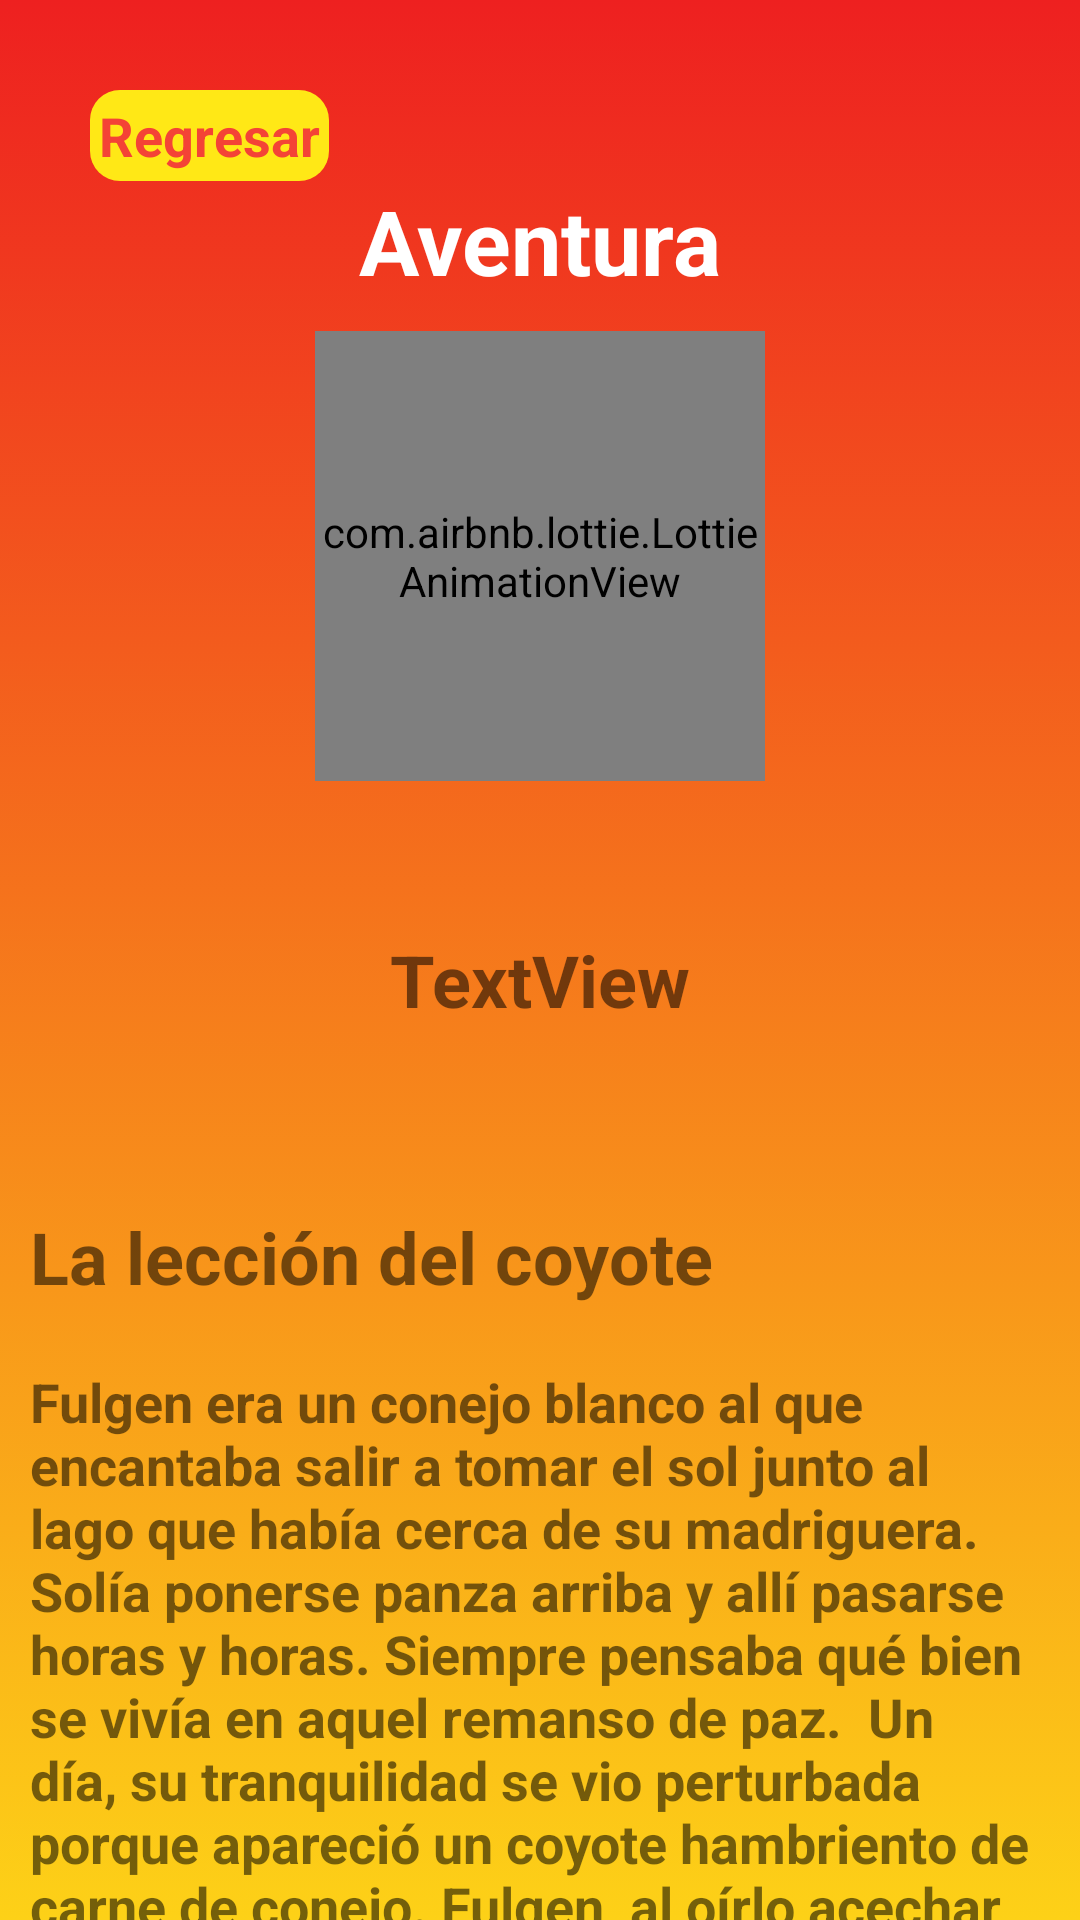

Write the Android layout XML for this screen, with the resource values it uses.
<!-- AndroidManifest.xml: application theme AppTheme -->
<!-- res/layout/activity_aventura.xml -->
<?xml version="1.0" encoding="utf-8"?>
<androidx.core.widget.NestedScrollView xmlns:android="http://schemas.android.com/apk/res/android"
    xmlns:app="http://schemas.android.com/apk/res-auto"
    xmlns:tools="http://schemas.android.com/tools"
    android:layout_width="match_parent"
    android:layout_height="match_parent"
    android:fillViewport="true">

    <androidx.constraintlayout.widget.ConstraintLayout
        android:layout_width="match_parent"
        android:layout_height="match_parent"
        android:background="@drawable/fondo"
        tools:context=".AventuraActivity">

        <com.airbnb.lottie.LottieAnimationView
            android:id="@+id/animation_view"
            android:layout_width="150dp"
            android:layout_height="150dp"
            android:layout_margin="10dp"
            app:layout_constraintEnd_toEndOf="parent"
            app:layout_constraintStart_toStartOf="parent"
            app:layout_constraintTop_toBottomOf="@+id/textView"
            app:lottie_autoPlay="true"
            app:lottie_loop="true"
            app:lottie_rawRes="@raw/aventura">
        </com.airbnb.lottie.LottieAnimationView>

        <TextView
            android:id="@+id/textView"
            android:layout_width="wrap_content"
            android:layout_height="wrap_content"
            android:layout_marginTop="60dp"
            android:text="Aventura"
            android:textColor="#FFFFFF"
            android:textSize="30sp"
            android:textStyle="bold"
            app:layout_constraintEnd_toEndOf="parent"
            app:layout_constraintStart_toStartOf="parent"
            app:layout_constraintTop_toTopOf="parent" />

        <TextView
            android:id="@+id/tvRegresar"
            android:layout_width="wrap_content"
            android:layout_height="wrap_content"
            android:layout_marginStart="30dp"
            android:layout_marginTop="30dp"
            android:background="@drawable/regresar"
            android:padding="3dp"
            android:text="Regresar"
            android:textColor="#F44336"
            android:textSize="18sp"
            android:textStyle="bold"
            app:layout_constraintStart_toStartOf="parent"
            app:layout_constraintTop_toTopOf="parent" />

        <TextView
            android:id="@+id/txtBien1"
            android:layout_width="wrap_content"
            android:layout_height="wrap_content"
            android:layout_marginTop="50dp"
            android:text="TextView"
            android:textAlignment="center"
            android:textSize="24sp"
            android:textStyle="bold"
            app:layout_constraintEnd_toEndOf="parent"
            app:layout_constraintStart_toStartOf="parent"
            app:layout_constraintTop_toBottomOf="@+id/animation_view" />

        <LinearLayout
            android:layout_width="match_parent"
            android:layout_height="300dp"
            android:layout_marginTop="50dp"
            android:layout_marginBottom="30dp"
            android:orientation="vertical"
            app:layout_constraintBottom_toBottomOf="parent"
            app:layout_constraintEnd_toEndOf="parent"
            app:layout_constraintStart_toStartOf="parent"
            app:layout_constraintTop_toBottomOf="@+id/txtBien1">

            <TextView
                android:id="@+id/textView10"
                android:layout_width="match_parent"
                android:layout_height="wrap_content"
                android:padding="10dp"
                android:text="La lección del coyote"
                android:textSize="24sp"
                android:textStyle="bold" />

            <androidx.core.widget.NestedScrollView
                android:layout_width="match_parent"
                android:layout_height="match_parent">

                <TextView
                    android:id="@+id/textView11"
                    android:layout_width="match_parent"
                    android:layout_height="wrap_content"
                    android:padding="10dp"
                    android:text="Fulgen era un conejo blanco al que encantaba salir a tomar el sol junto al lago que había cerca de su madriguera. Solía ponerse panza arriba y allí pasarse horas y horas. Siempre pensaba qué bien se vivía en aquel remanso de paz.  Un día, su tranquilidad se vio perturbada porque apareció un coyote hambriento de carne de conejo. Fulgen, al oírlo acechar entre la maleza, se puso a temblar. Echó a correr y se encerró en la madriguera de unos amigos. Les pidió ayuda para idear un plan con el que librarse de la amenaza que representaba el coyote. Siempre se habían ayudado unos a otros así que no tenía ninguna duda de que esa vez nada sería diferente.  La idea inicial fue engañarle con un conejo de peluche que se movía a pilas. La descartaron, porque el coyote tenía una vista muy aguda y se daría cuenta enseguida.  La siguiente propuesta fue atraerle con un exquisito guiso de verduras, pero al final también la desecharon porque el coyote tenía un olfato genial y se daría cuenta al momento de que no era un guiso de conejo auténtico.  La idea que mejor caló fue la de hacer una trampa con hojas secas en el suelo para que el coyote cayese en un profundo agujero que tenían previsto cavar con anterioridad. Fulgen serviría como señuelo; es decir, lo que haría sería atraer al coyote. La idea era que este se pensase que podía cazar cómodamente al conejo y, al tratar de echarle el guante, cayese en el hoyo sin poder escapar.  Las semanas previas al día que habían acordado para llevar a cabo el plan, Fulgen estuvo entrenando para ese día poder correr raudo y veloz y que el depredador no le diese caza.  El día elegido, Fulgen se levantó el primero por la mañana y desayunó ración doble de zanahorias. Se hizo además un zumo de espinacas y completó todo con unas nueces. Quería tener todas las fuerzas del mundo para que la misión acabase con éxito. Al ver aparecer al coyote, se fijó en que tenía una pata escayolada. Lo que pasaba es que un animal más grande, un oso pardo en concreto, le había atacado haciéndole daño. A Fulgen le dio mucha pena y no se atrevió a llevar a cabo el plan que había trazado con sus amigos. De hecho, lo que hicieron fue darle cobijo y curarle la pata. Desde entonces, el coyote, muy agradecido, entendió que no podía amedrentar sin razón a los animales más pequeños. Todo empezó a ir mucho mejor y la convivencia se tornó de lo más agradable y feliz."
                    android:textSize="18sp"
                    android:textStyle="bold" />
            </androidx.core.widget.NestedScrollView>
        </LinearLayout>
    </androidx.constraintlayout.widget.ConstraintLayout>
</androidx.core.widget.NestedScrollView>
<!-- resources referenced by this layout -->
<resources>
  <!-- drawable fondo (drawable) -->
  <?xml version="1.0" encoding="utf-8"?>
  <selector xmlns:android="http://schemas.android.com/apk/res/android">
      <item>
          <shape android:shape="rectangle">
              <gradient android:startColor="@color/colorPrimaryDark"
                  android:endColor="@color/colorPrimary"
                  android:angle="90">
              </gradient>
          </shape>
      </item>
  </selector>
  <!-- drawable regresar (drawable) -->
  <?xml version="1.0" encoding="utf-8"?>
  <selector xmlns:android="http://schemas.android.com/apk/res/android">
      <item>
          <shape android:shape="rectangle">
              <solid android:color="@color/colorPrimaryDark"></solid>
              <corners android:radius="10dp"></corners>
          </shape>
      </item>
  </selector>
  <style name="AppTheme" parent="Theme.AppCompat.Light.DarkActionBar">
          
          <item name="colorPrimary">@color/colorPrimary</item>
          <item name="colorPrimaryDark">@color/colorPrimaryDark</item>
          <item name="colorAccent">@color/colorAccent</item>
      </style>
  <color name="colorPrimaryDark">#FFE816</color>
  <color name="colorPrimary">#EE2020</color>
  <color name="colorAccent">#CFD8DC</color>
</resources>
